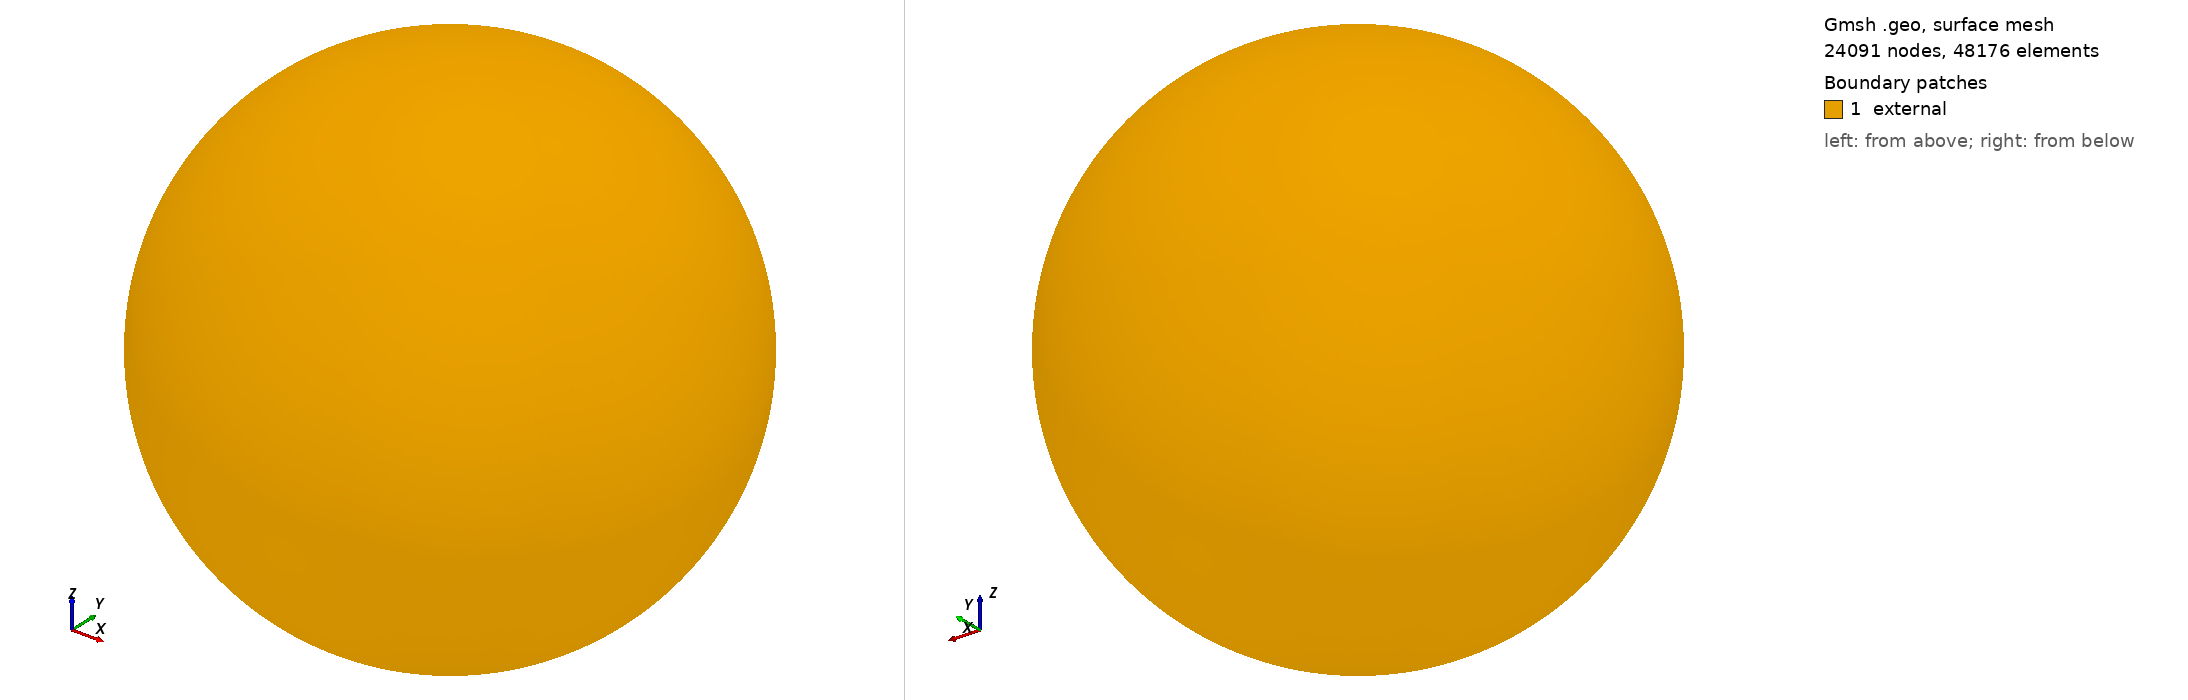

Gmsh geometry script, surface-meshed: 24091 nodes, 48176 surface elements. Boundary patches (legend numbers): 1 external. Left view from above one corner, right view from below the opposite corner. Legend entries are the model's physical surfaces. The drawing asked Gmsh for element sizes between 1% and 20% of the model's largest extent; the script's own settings can give other sizes.

=== sphere-old.geo (drawn) ===
r = 1;
lc = r/40;

p1 = newp; Point(p1) = {0,  0,  0,  lc} ;
p2 = newp; Point(p2) = {0+r,0,  0,  lc} ;
p3 = newp; Point(p3) = {0,  0+r,0,  lc} ;
p4 = newp; Point(p4) = {0,  0,  0+r,lc} ;
p5 = newp; Point(p5) = {0-r,0,  0,  lc} ;
p6 = newp; Point(p6) = {0,  0-r,0,  lc} ;
p7 = newp; Point(p7) = {0,  0,  0-r,lc} ;

c1 = newreg; Circle(c1) = {p2,p1,p7}; c2 = newreg; Circle(c2) = {p7,p1,p5};
c3 = newreg; Circle(c3) = {p5,p1,p4}; c4 = newreg; Circle(c4) = {p4,p1,p2};
c5 = newreg; Circle(c5) = {p2,p1,p3}; c6 = newreg; Circle(c6) = {p3,p1,p5};
c7 = newreg; Circle(c7) = {p5,p1,p6}; c8 = newreg; Circle(c8) = {p6,p1,p2};
c9 = newreg; Circle(c9) = {p7,p1,p3}; c10 = newreg; Circle(c10) = {p3,p1,p4};
c11 = newreg; Circle(c11) = {p4,p1,p6}; c12 = newreg; Circle(c12) = {p6,p1,p7};

// We need non-plane surfaces to define the spherical holes. Here we
// use ruled surfaces, which can have 3 or 4 sides:

l1 = newreg; Line Loop(l1) = {c5,c10,c4};   Ruled Surface(newreg) = {l1};
l2 = newreg; Line Loop(l2) = {c9,-c5,c1};   Ruled Surface(newreg) = {l2};
l3 = newreg; Line Loop(l3) = {c12,-c8,-c1}; Ruled Surface(newreg) = {l3};
l4 = newreg; Line Loop(l4) = {c8,-c4,c11};  Ruled Surface(newreg) = {l4};
l5 = newreg; Line Loop(l5) = {-c10,c6,c3};  Ruled Surface(newreg) = {l5};
l6 = newreg; Line Loop(l6) = {-c11,-c3,c7}; Ruled Surface(newreg) = {l6};
l7 = newreg; Line Loop(l7) = {-c2,-c7,-c12};Ruled Surface(newreg) = {l7};
l8 = newreg; Line Loop(l8) = {-c6,-c9,c2};  Ruled Surface(newreg) = {l8};

// We then store the surface loops identification numbers in a list
// for later reference (we will need these to define the final volume):

theloops = newreg ;
Surface Loop(theloops) = {l8+1,l5+1,l1+1,l2+1,l3+1,l7+1,l6+1,l4+1};

thehole = newreg ;
Volume(thehole) = theloops;

//Physical Volume("bulk") = {30};
Physical Surface("external") = {28, 16, 14, 20, 24, 26, 18, 22};

//Mesh.Algorithm = 5;
//Mesh.RecombineAll = 0;
